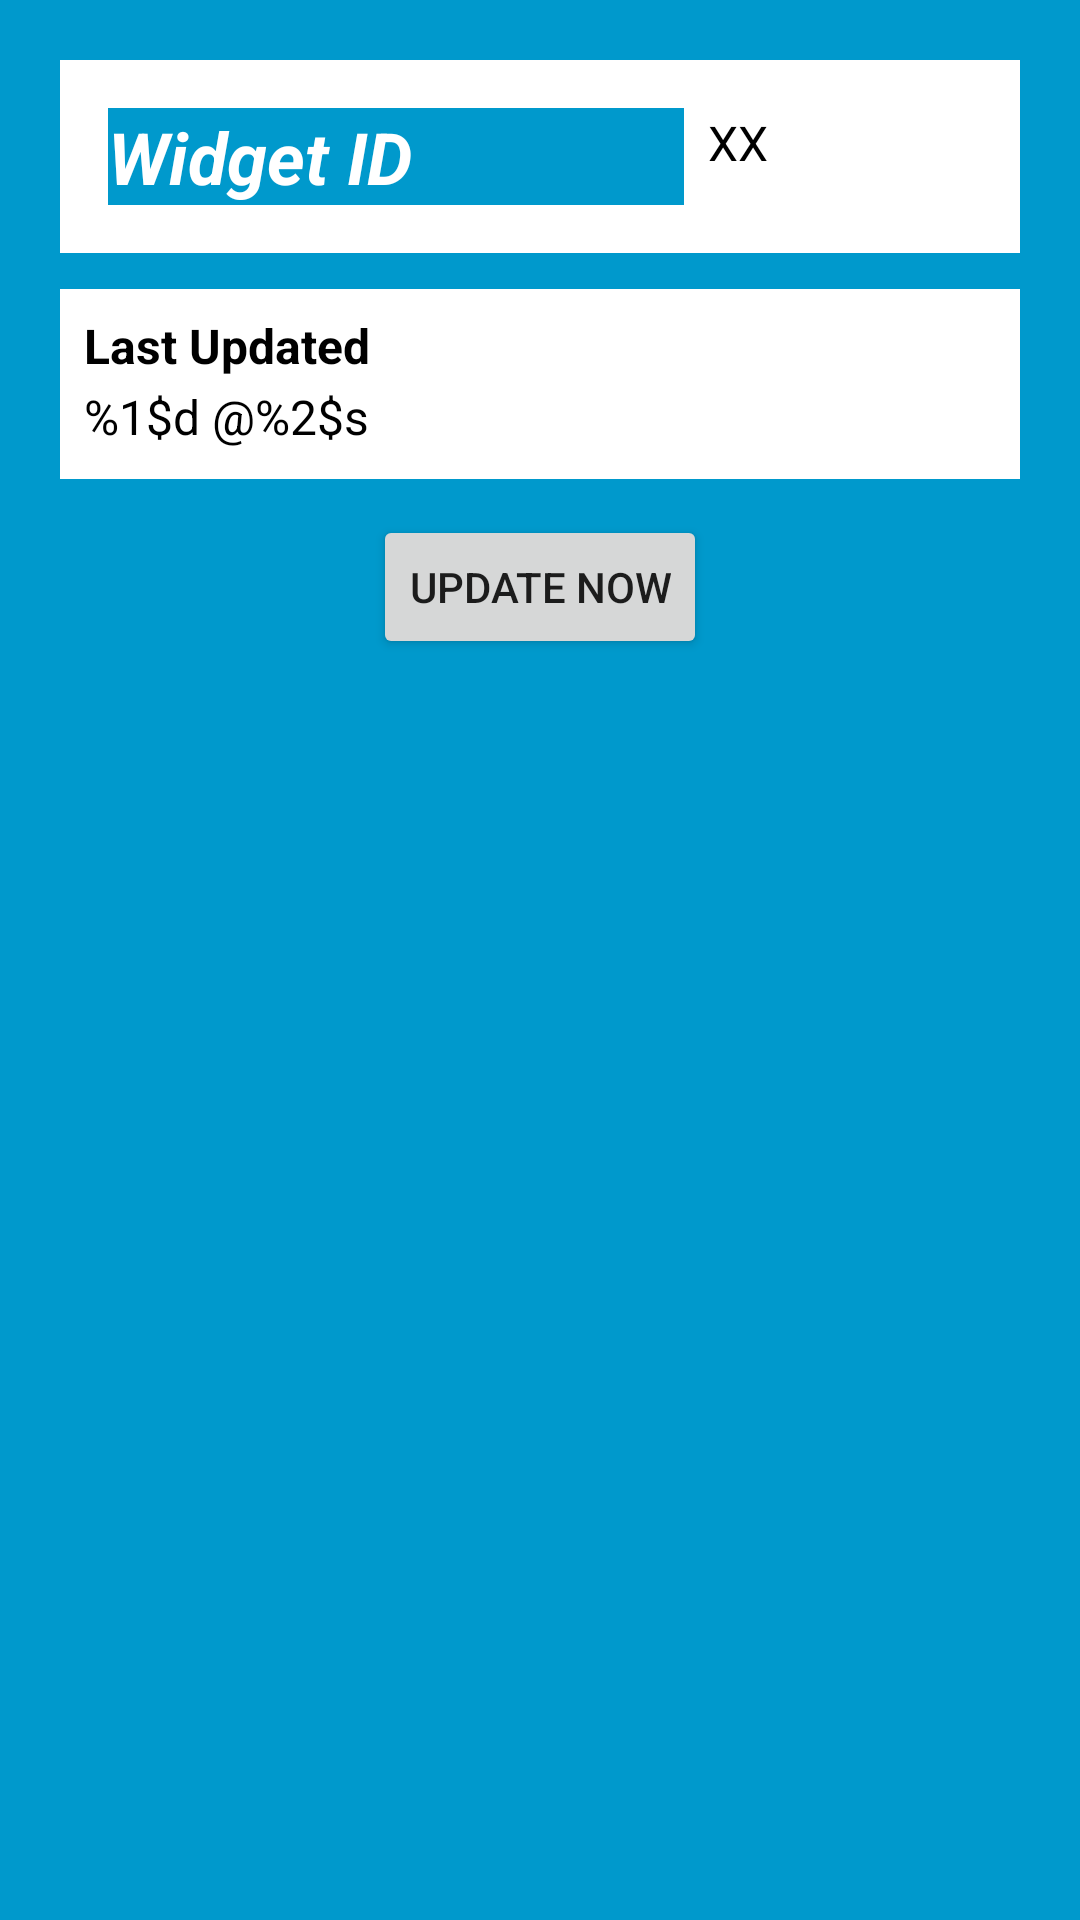

Produce the Android XML layout that renders to this screen, including the resource entries it uses.
<!-- AndroidManifest.xml: application theme AppTheme -->
<!-- res/layout/new_app_widget.xml -->
<RelativeLayout xmlns:android="http://schemas.android.com/apk/res/android"
    xmlns:tools="http://schemas.android.com/tools"
    android:layout_width="match_parent"
    android:layout_height="match_parent"
    android:background="#09C"
    android:padding="@dimen/widget_margin">

    <LinearLayout
        android:id="@+id/section_id"
        style="@style/AppWidgetSection"
        android:layout_width="match_parent"
        android:layout_height="wrap_content"
        android:layout_alignParentStart="true"
        android:layout_alignParentTop="true"
        android:orientation="horizontal">

        <TextView
            android:id="@+id/appwidget_id_label"
            style="@style/AppWidgetLabel"
            android:layout_width="0dp"
            android:layout_height="wrap_content"
            android:layout_margin="8dp"
            android:layout_weight="2"
            android:background="#09C"
            android:contentDescription="@string/appwidget_text"
            android:text="@string/widget_id"
            android:textColor="#ffffff"
            android:textSize="24sp"
            android:textStyle="bold|italic" />

        <TextView
            android:id="@+id/appwidget_id"
            style="@style/AppWidgetText"
            android:layout_width="0dp"
            android:layout_height="wrap_content"
            android:layout_weight="1"
            android:text="@string/hint" />
    </LinearLayout>

    <LinearLayout
        android:id="@+id/section_update"
        style="@style/AppWidgetSection"
        android:layout_width="match_parent"
        android:layout_height="wrap_content"
        android:layout_below="@+id/section_id"
        android:layout_alignParentStart="true"
        android:orientation="vertical">

        <TextView
            android:id="@+id/appwidget_update_label"
            style="@style/AppWidgetLabel"
            android:layout_width="match_parent"
            android:layout_height="wrap_content"
            android:layout_marginBottom="2dp"
            android:text="@string/last_updated" />

        <TextView
            android:id="@+id/appwidget_update"
            style="@style/AppWidgetText"
            android:layout_width="match_parent"
            android:layout_height="wrap_content"
            android:layout_marginBottom="2dp"
            android:layout_weight="1"
            android:text="@string/date_count_format" />
    </LinearLayout>

    <Button
        android:id="@+id/button_update"
        style="@style/AppWidgetButton"
        android:layout_width="wrap_content"
        android:layout_height="wrap_content"
        android:layout_below="@+id/section_update"
        android:layout_centerHorizontal="true"
        android:text="@string/update_now" />

    <LinearLayout
        android:layout_width="match_parent"
        android:layout_height="wrap_content"
        android:layout_below="@+id/button_update">

        <ListView
            android:id="@+id/widgetListView"
            android:layout_width="match_parent"
            android:layout_height="wrap_content"
            android:background="@color/colorWhite"
            android:divider="#eeeeee"
            android:dividerHeight="1dp"
            tools:listitem="@layout/collection_widget_list_item"/>
    </LinearLayout>
</RelativeLayout>
<!-- res/layout/collection_widget_list_item.xml (included above) -->
<?xml version="1.0" encoding="utf-8"?>
<LinearLayout xmlns:android="http://schemas.android.com/apk/res/android"
    android:id="@+id/widgetItemContainer"
    android:layout_width="match_parent"
    android:layout_height="wrap_content"
    android:minHeight="50dp"
    android:orientation="horizontal"
    android:weightSum="2">

    <TextView
        android:id="@+id/widgetItemTaskNameLabel"
        android:layout_width="wrap_content"
        android:layout_height="wrap_content"
        android:layout_gravity="center_vertical"
        android:layout_weight="1"
        android:gravity="center"
        android:textColor="@color/black" />

</LinearLayout>
<!-- resources referenced by this layout -->
<resources>
  <color name="black">#000</color>
  <color name="colorWhite">#FFFFFF</color>
  <dimen name="widget_margin">8dp</dimen>
  <string name="appwidget_text">EXAMPLE</string>
  <string name="date_count_format">%1$d @%2$s</string>
  <string name="hint">XX</string>
  <string name="last_updated">Last Updated</string>
  <string name="update_now">Update now</string>
  <string name="widget_id">Widget ID</string>
  <style name="AppWidgetButton" parent="Base.Widget.AppCompat.Button">
          <item name="android:layout_marginTop">12dp</item>
      </style>
      
  
  
      -
  <style name="AppWidgetLabel" parent="AppWidgetText">
          <item name="android:textStyle">bold</item>
      </style>
  <style name="AppWidgetSection" parent="@android:style/Widget">
          <item name="android:padding">8dp</item>
          <item name="android:layout_marginTop">12dp</item>
          <item name="android:layout_marginLeft">12dp</item>
          <item name="android:layout_marginRight">12dp</item>
          <item name="android:background">@android:color/white</item>
      </style>
  <style name="AppWidgetText" parent="Base.TextAppearance.AppCompat.Subhead">
          <item name="android:textColor">@android:color/black</item>
      </style>
  <style name="AppTheme" parent="Theme.AppCompat.Light.DarkActionBar">
          
          <item name="colorPrimary">@color/colorPrimary</item>
          <item name="colorPrimaryDark">@color/colorPrimaryDark</item>
          <item name="colorAccent">@color/colorAccent</item>
      </style>
  <color name="colorPrimary">#6200EE</color>
  <color name="colorPrimaryDark">#3700B3</color>
  <color name="colorAccent">#03DAC5</color>
</resources>
